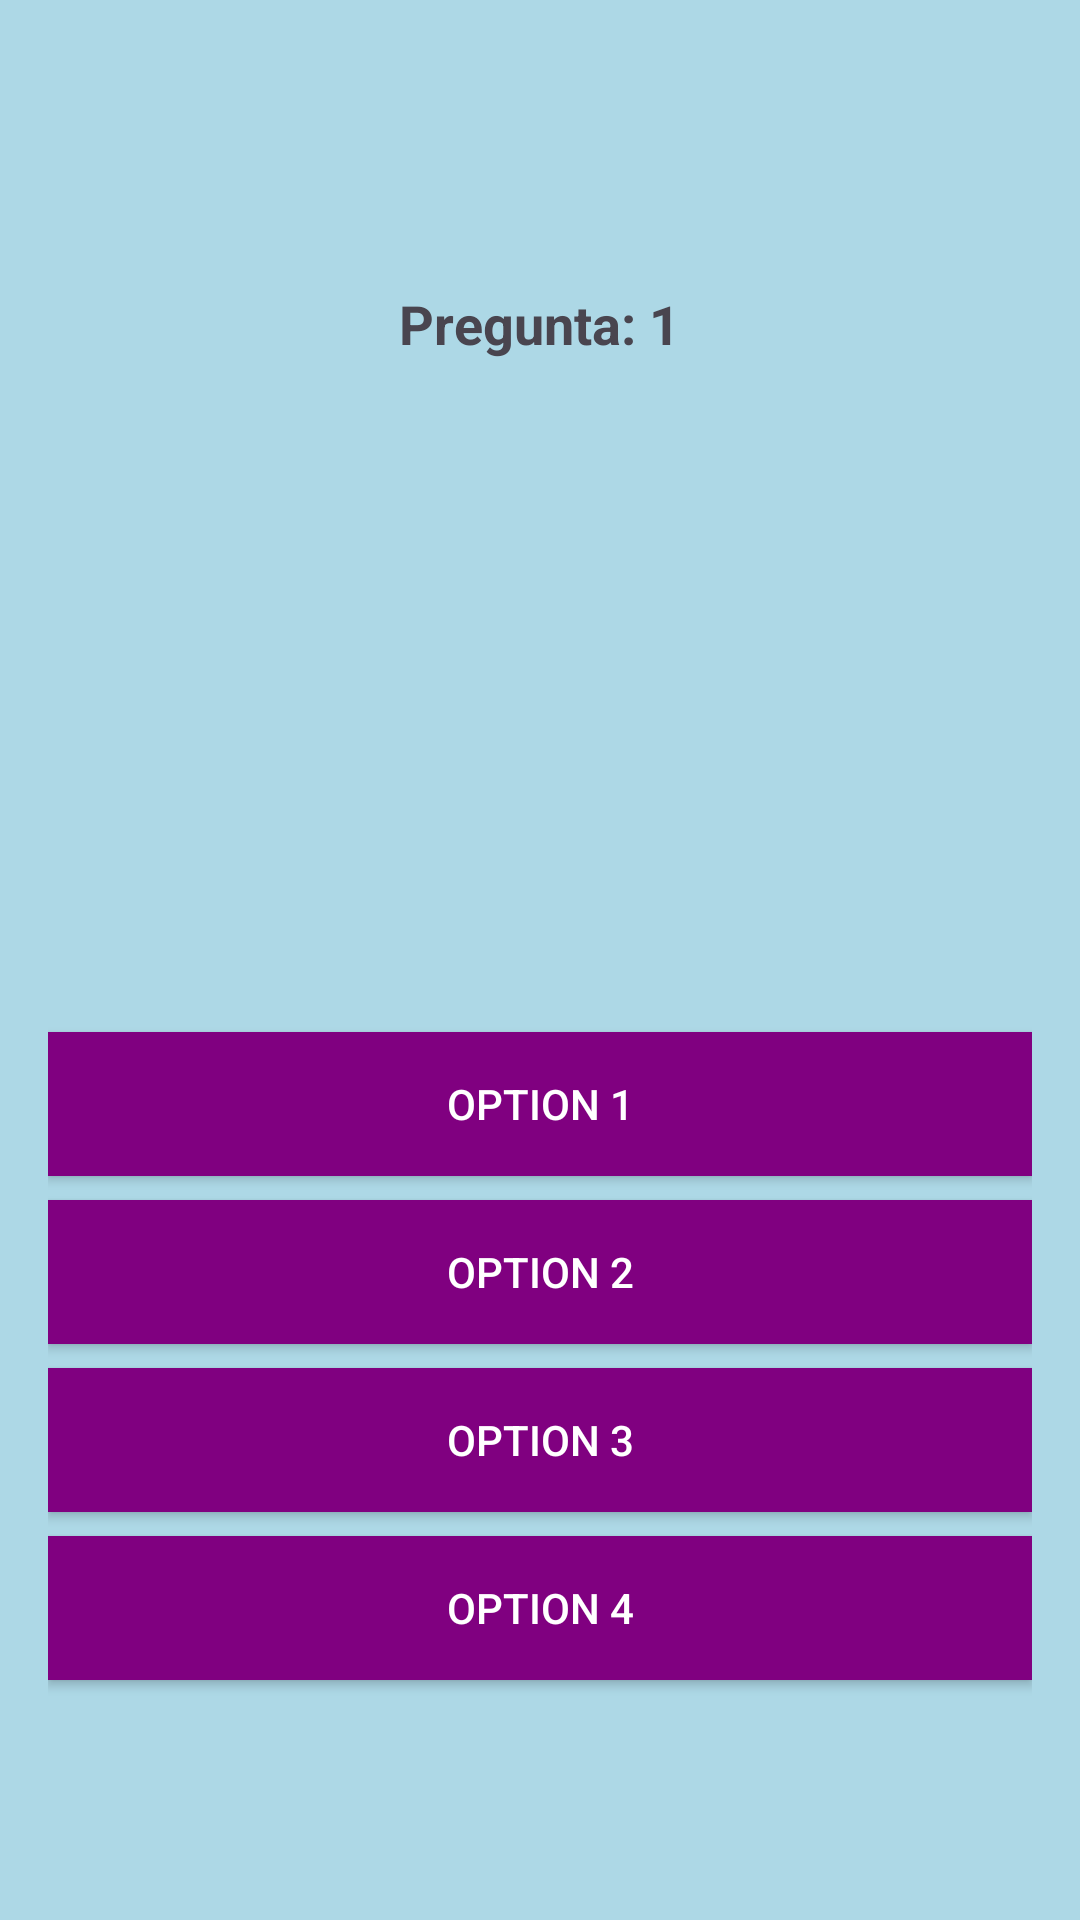

Here is an Android app screen rendered from its layout file. Give the layout XML and the strings, colors and styles it references.
<!-- AndroidManifest.xml: application theme Theme.KinderSoft -->
<!-- res/layout/activity_quizz_geometria.xml -->
<?xml version="1.0" encoding="utf-8"?>
<LinearLayout xmlns:android="http://schemas.android.com/apk/res/android"
    android:orientation="vertical"
    android:layout_width="match_parent"
    android:layout_height="match_parent"
    android:padding="16dp"
    android:gravity="center"
    android:background="#ADD8E6">

    <TextView
        android:id="@+id/question_number"
        android:layout_width="wrap_content"
        android:layout_height="wrap_content"
        android:text="Pregunta: 1"
        android:textSize="18sp"
        android:textStyle="bold"
        android:layout_marginTop="16dp"
        android:layout_gravity="center_horizontal"/>

    <ImageView
        android:id="@+id/question_image"
        android:layout_width="200dp"
        android:layout_height="200dp"
        android:layout_gravity="center"
        android:contentDescription="Figura"
        android:scaleType="fitCenter"
        android:layout_marginTop="16dp"/>


    <Button
        android:id="@+id/option1"
        android:layout_width="match_parent"
        android:layout_height="wrap_content"
        android:text="Option 1"
        android:background="#800080"
        android:textColor="#FFFFFF"
        android:layout_marginTop="8dp"/>

    <Button
        android:id="@+id/option2"
        android:layout_width="match_parent"
        android:layout_height="wrap_content"
        android:text="Option 2"
        android:background="#800080"
        android:textColor="#FFFFFF"
        android:layout_marginTop="8dp"/>

    <Button
        android:id="@+id/option3"
        android:layout_width="match_parent"
        android:layout_height="wrap_content"
        android:text="Option 3"
        android:background="#800080"
        android:textColor="#FFFFFF"
        android:layout_marginTop="8dp"/>

    <Button
        android:id="@+id/option4"
        android:layout_width="match_parent"
        android:layout_height="wrap_content"
        android:text="Option 4"
        android:background="#800080"
        android:textColor="#FFFFFF"
        android:layout_marginTop="8dp"/>
</LinearLayout>
<!-- resources referenced by this layout -->
<resources>
  <style name="Theme.KinderSoft" parent="Base.Theme.KinderSoft" />
  <style name="Base.Theme.KinderSoft" parent="Theme.Material3.DayNight">
          
          
      </style>
</resources>
